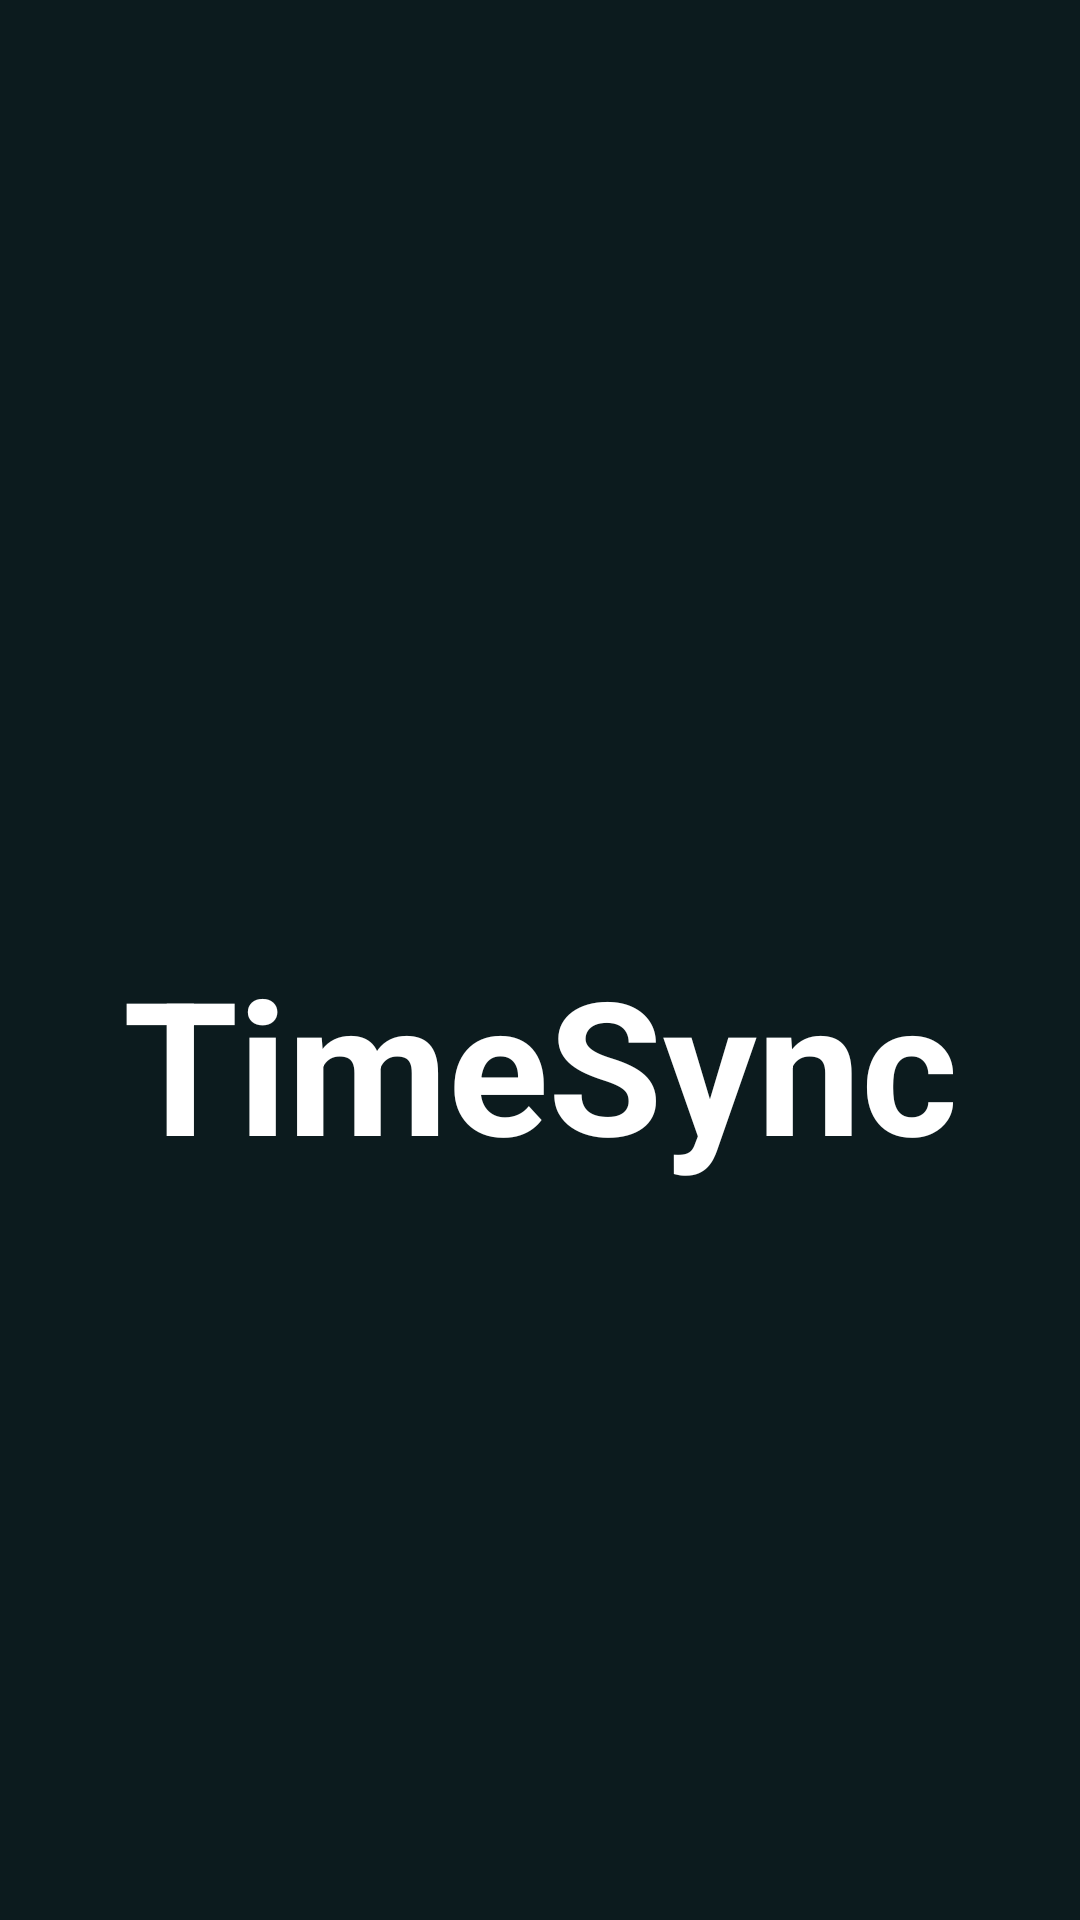

Reconstruct the res/layout file that produces this screen, plus the resources it refers to.
<!-- AndroidManifest.xml: application theme Theme.Timezoneconverter -->
<!-- res/layout/intro.xml -->
<?xml version="1.0" encoding="utf-8"?>
<androidx.constraintlayout.widget.ConstraintLayout xmlns:android="http://schemas.android.com/apk/res/android"
    xmlns:tools="http://schemas.android.com/tools"
    android:layout_width="match_parent"
    android:layout_height="match_parent"
    xmlns:app="http://schemas.android.com/apk/res-auto"
    android:background="@color/lightBackground">



    <ImageView
    android:id="@+id/appLogo"
    android:layout_width="386dp"
    android:layout_height="193dp"
    android:src="@drawable/world_map"
    app:layout_constraintTop_toTopOf="parent"
    app:layout_constraintStart_toStartOf="parent"
    app:layout_constraintEnd_toEndOf="parent"
    app:layout_constraintBottom_toTopOf="@id/appName"
    android:layout_marginTop="100dp"
    android:layout_marginBottom="20dp" />


    <TextView
        android:id="@+id/appName"
        android:layout_width="wrap_content"
        android:layout_height="wrap_content"
        android:text="TimeSync"
        android:textColor="@color/white"
        android:textSize="62sp"
        android:textStyle="bold"
        android:layout_marginTop="20dp"
        android:layout_centerHorizontal="true"
        app:layout_constraintTop_toBottomOf="@id/appLogo"
        app:layout_constraintLeft_toLeftOf="parent"
        app:layout_constraintRight_toRightOf="parent"/>

</androidx.constraintlayout.widget.ConstraintLayout>
<!-- resources referenced by this layout -->
<resources>
  <color name="lightBackground">#0c1b1e</color>
  <color name="white">#FFFFFFFF</color>
  <style name="Theme.Timezoneconverter" parent="Base.Theme.Timezoneconverter" />
  <style name="Base.Theme.Timezoneconverter" parent="Theme.Material3.DayNight.NoActionBar">
          
          
      </style>
</resources>
